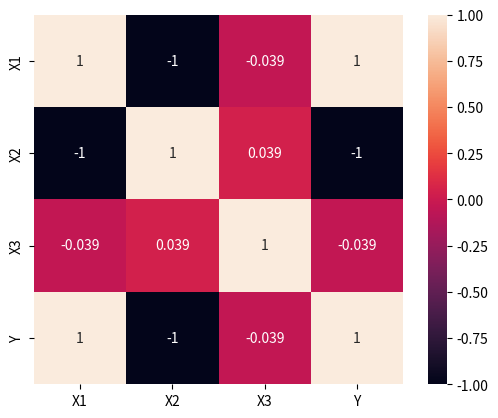

Reproduce this figure in Python.
import pandas as pd

# 상관계수가 직선 관계만 보는지 확인해 보기
df = pd.DataFrame({'X1': [1, 2, 3, 4, 5],
                   'X2': [5, 4, 3, 2, 1],
                   'X3': [-1000, 50, 7, 100, -1100],
                   'Y': [2, 3, 4, 5, 6],
                   })

print(df)
'''
   X1  X2     X3  Y
0   1   5  -1000  2
1   2   4     50  3
2   3   3      7  4
3   4   2    100  5
4   5   1  -1100  6
'''

import matplotlib.pyplot as plt
import seaborn as sns
# pip install seaborn
sns.heatmap(data=df.corr(), square=True, annot=True, cbar=True)
plt.show()
